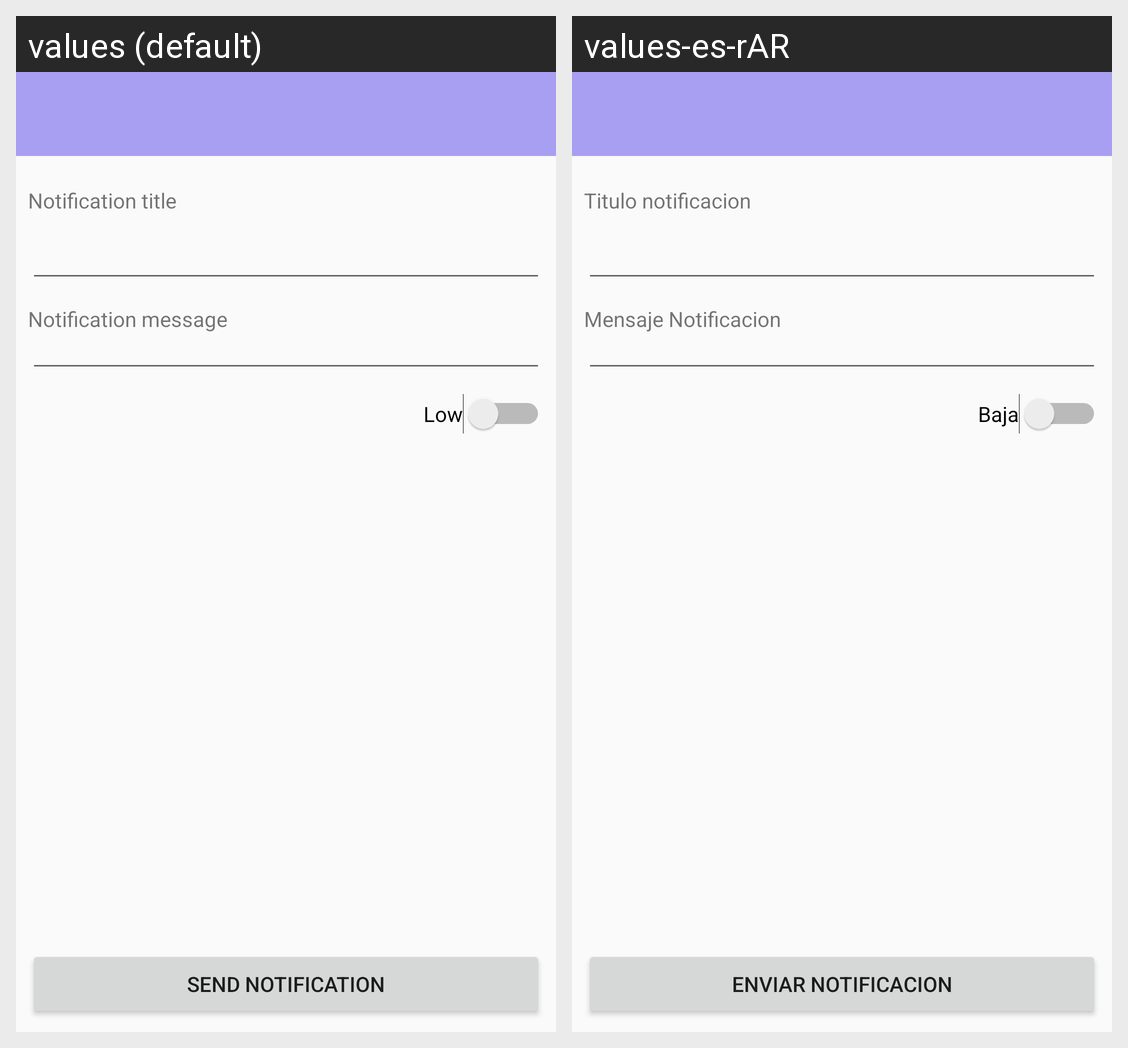

For this localized Android screen grid, give each drawn string resource with its value in every locale shown.
Android screen res/layout/activity_cuarta.xml rendered under 2 locales, left to right: values (default), values-es-rAR. Device: Nexus 5 (rendered at 1080×1920; each locale shown at half size, 540×960, under a caption strip naming it); theme AppTheme.NoActionBar.
Strings drawn on this screen, with the default value and each locale's value (text and hints the layout hard-codes, and strings that could not be matched under every locale, appear in the picture but are not listed):

notificacion_titulo
  values: Notification title
  values-es-rAR: Titulo notificacion

notificacion_mensaje
  values: Notification message
  values-es-rAR: Mensaje Notificacion

notificacion_switch_baja
  values: Low
  values-es-rAR: Baja

enviar_notificacion
  values: Send notification
  values-es-rAR: Enviar notificacion
